Run: headless pygame with SDL's dummy video driver; simulated clock (each Clock.tick advances the game by its frame time, no real sleeping); random seed 0; keys injected as events and as key.get_pressed() state; mouse plan: one left click at the window centre at the start of phase 2, then a move to the lower-right quarter at the start of phase 3.
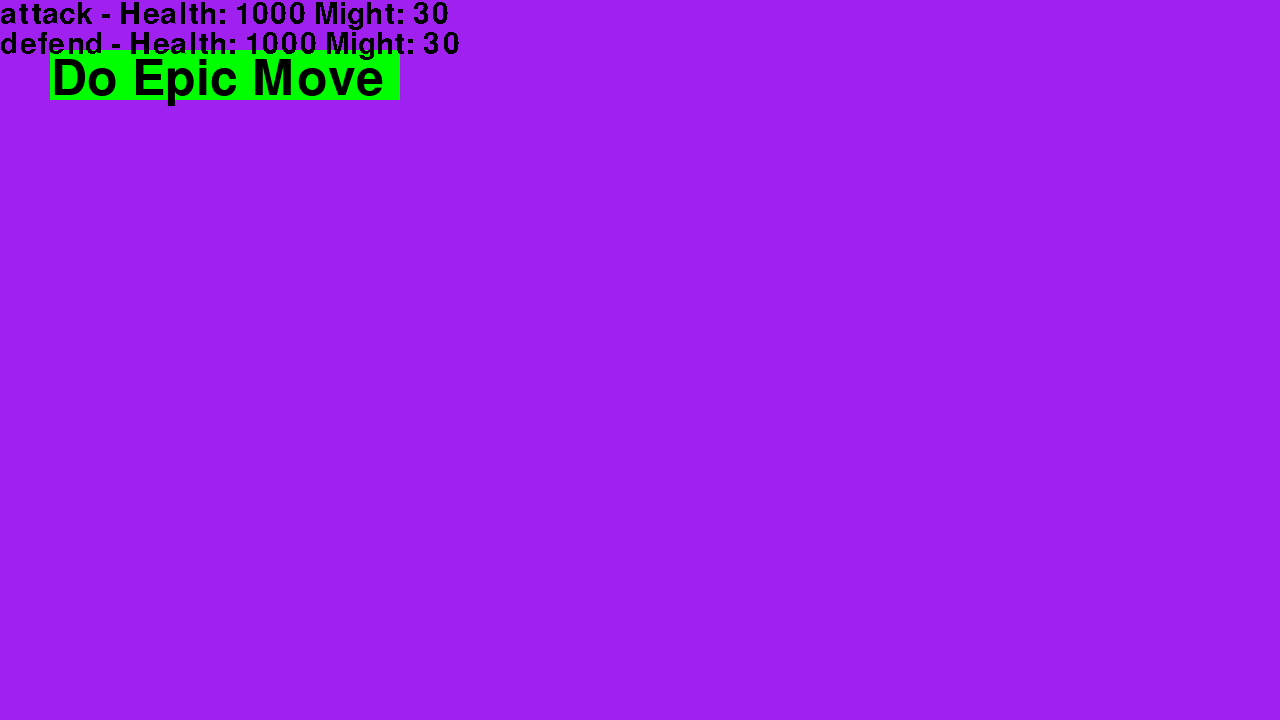
Frame 1 of 4 · flips 1–60 · no input
Frame 2 of 4 · flips 61–180 · clicked the window centre · tapped SPACE, RETURN · held RIGHT (→), D · screen unchanged from frame 1, image omitted
Frame 3 of 4 · flips 181–300 · moved the mouse to the lower-right quarter · held DOWN (↓), S · screen unchanged from frame 2, image omitted
Frame 4 of 4 · flips 301–420 · held LEFT (←), A, UP (↑), W · screen unchanged from frame 3, image omitted

The pygame program that drew these frames:

# Example file showing a basic pygame "game loop"
import pygame

class Button:
    def __init__(self, size, text, pos, bgColor=(0, 255, 0), textColor=(0, 0, 0)):
        self.pos  = pos
        self.size = size
        self.text = text
        self.font = pygame.font.Font(pygame.font.get_default_font(), size[1])
        self.textSurf = self.font.render(f"{text}", True, textColor)
        self.button = pygame.Surface((size[0], size[1])).convert()
        self.button.fill(bgColor)

    def render(self, window):
        window.blit(self.button, (self.pos[0], self.pos[1]))
        window.blit(self.textSurf, (self.pos[0]+1, self.pos[1]+5))

    def clicked(self, events):
        mousePos = pygame.mouse.get_pos()#  get the mouse position
        for event in events:
            if self.button.get_rect(topleft=self.pos).collidepoint(mousePos[0], mousePos[1]):
                if event.type == pygame.MOUSEBUTTONDOWN:
                    return True
        return False

class Monster:
    def __init__(self, name, health, might, y_offset):
        self.name = name
        self.health = health
        self.might = might
        self.y_offset = y_offset

    def render(self, screen):
        font = pygame.font.Font(pygame.font.get_default_font(), 30)
        health_surface = font.render(f"{self.name} - Health: {self.health} Might: {self.might}", False, (0, 0, 0))
        screen.blit(health_surface, (0,self.y_offset))

    def calculate_attack_damage(self):
        return self.might #TODO this will depend on move selected etc
    def sustain_attack_damage(self, damage):
        self.health -= damage

# pygame setup
pygame.init()
screen = pygame.display.set_mode((1280, 720))
clock = pygame.time.Clock()
running = True

move_button = Button([350, 50], "Do Epic Move", [50, 50])
attacking_monster = Monster("attack", 1000, 30, 0)
defending_monster = Monster("defend", 1000, 30, 30)

while running:
    # poll for events
    # pygame.QUIT event means the user clicked X to close your window
    events = pygame.event.get()
    for event in events:
        if event.type == pygame.QUIT:
            running = False

    # fill the screen with a color to wipe away anything from last frame
    screen.fill("purple")

    # RENDER YOUR GAME HERE
    move_button.render(screen)
    if move_button.clicked(events):
        print("Doing epic move...")
        damage = attacking_monster.calculate_attack_damage()
        defending_monster.sustain_attack_damage(damage)

    attacking_monster.render(screen)
    defending_monster.render(screen)

    # flip() the display to put your work on screen
    pygame.display.flip()

    clock.tick(60)  # limits FPS to 60

pygame.quit()
